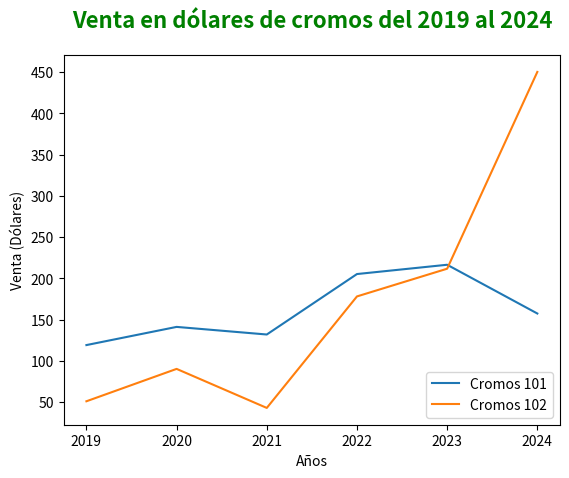

Reproduce this figure in Python.
import matplotlib.pyplot as plt
import pandas as pd

df_ventas = pd.DataFrame({
        "annio": [2019, 2020, 2021, 2022, 2023, 2024],
        "venta_cromos_101": [119.25, 141.28, 132.06, 205.33, 216.59, 157.51],
        "venta_cromos_102": [51.15, 90.39, 43.09, 178.21, 211.79, 450.28]
    })

fig, ax = plt.subplots()

ax.plot(df_ventas['annio'], df_ventas['venta_cromos_101'], label="Cromos 101")
ax.plot(df_ventas['annio'], df_ventas['venta_cromos_102'], label="Cromos 102")
ax.legend(loc='lower right')

ax.set_xlabel('Años')
ax.set_ylabel('Venta (Dólares)')

ax.set_title('Venta en dólares de cromos del 2019 al 2024', fontsize=16, color='green', fontweight='bold', ha='center', pad=20)
plt.show()